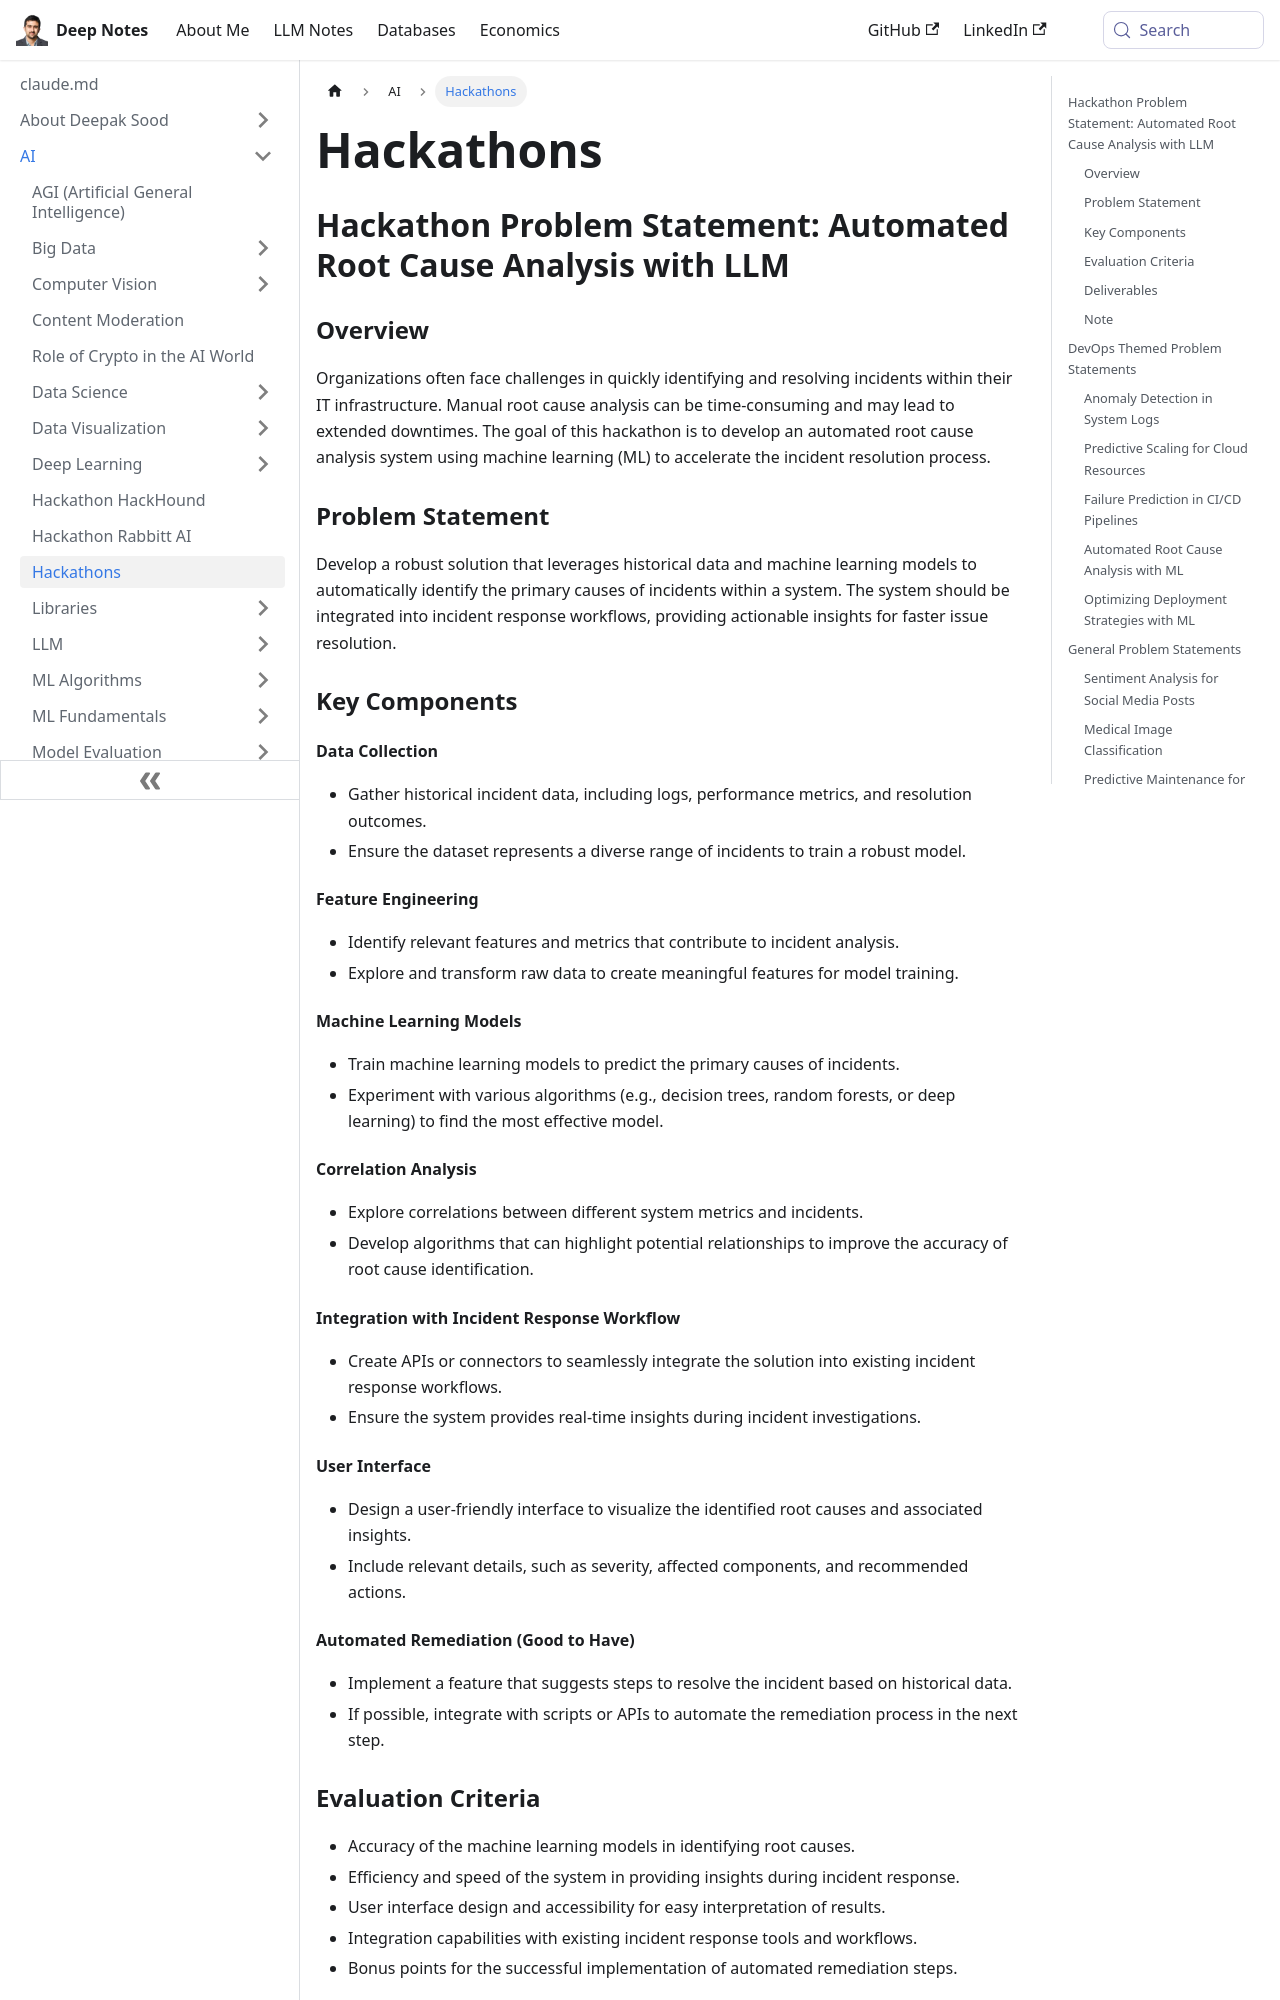

repository: deepaksood619/deepaksood619.github.io · page: ai/hackathons/index.html · generator: docusaurus

---
slug: /ai/hackathons
title: Hackathons
description: Join our hackathon to innovate automated root cause analysis solutions using machine learning for faster IT incident resolution and improved workflows.
created: 2024-02-03
updated: 2026-06-18
---
## Hackathon Problem Statement: Automated Root Cause Analysis with LLM

### Overview

Organizations often face challenges in quickly identifying and resolving incidents within their IT infrastructure. Manual root cause analysis can be time-consuming and may lead to extended downtimes. The goal of this hackathon is to develop an automated root cause analysis system using machine learning (ML) to accelerate the incident resolution process.

### Problem Statement

Develop a robust solution that leverages historical data and machine learning models to automatically identify the primary causes of incidents within a system. The system should be integrated into incident response workflows, providing actionable insights for faster issue resolution.

### Key Components

#### Data Collection

- Gather historical incident data, including logs, performance metrics, and resolution outcomes.
- Ensure the dataset represents a diverse range of incidents to train a robust model.

#### Feature Engineering

- Identify relevant features and metrics that contribute to incident analysis.
- Explore and transform raw data to create meaningful features for model training.

#### Machine Learning Models

- Train machine learning models to predict the primary causes of incidents.
- Experiment with various algorithms (e.g., decision trees, random forests, or deep learning) to find the most effective model.

#### Correlation Analysis

- Explore correlations between different system metrics and incidents.
- Develop algorithms that can highlight potential relationships to improve the accuracy of root cause identification.

#### Integration with Incident Response Workflow

- Create APIs or connectors to seamlessly integrate the solution into existing incident response workflows.
- Ensure the system provides real-time insights during incident investigations.

#### User Interface

- Design a user-friendly interface to visualize the identified root causes and associated insights.
- Include relevant details, such as severity, affected components, and recommended actions.

#### Automated Remediation (Good to Have)

- Implement a feature that suggests steps to resolve the incident based on historical data.
- If possible, integrate with scripts or APIs to automate the remediation process in the next step.

### Evaluation Criteria

- Accuracy of the machine learning models in identifying root causes.
- Efficiency and speed of the system in providing insights during incident response.
- User interface design and accessibility for easy interpretation of results.
- Integration capabilities with existing incident response tools and workflows.
- Bonus points for the successful implementation of automated remediation steps.

### Deliverables

- Source code for the automated root cause analysis system.
- Documentation on model training, system architecture, and integration procedures.
- Demo showcasing the end-to-end functionality of the solution.
